Run: headless pygame with SDL's dummy video driver; simulated clock (each Clock.tick advances the game by its frame time, no real sleeping); random seed 0; keys injected as events and as key.get_pressed() state; mouse plan: one left click at the window centre at the start of phase 2, then a move to the lower-right quarter at the start of phase 3.
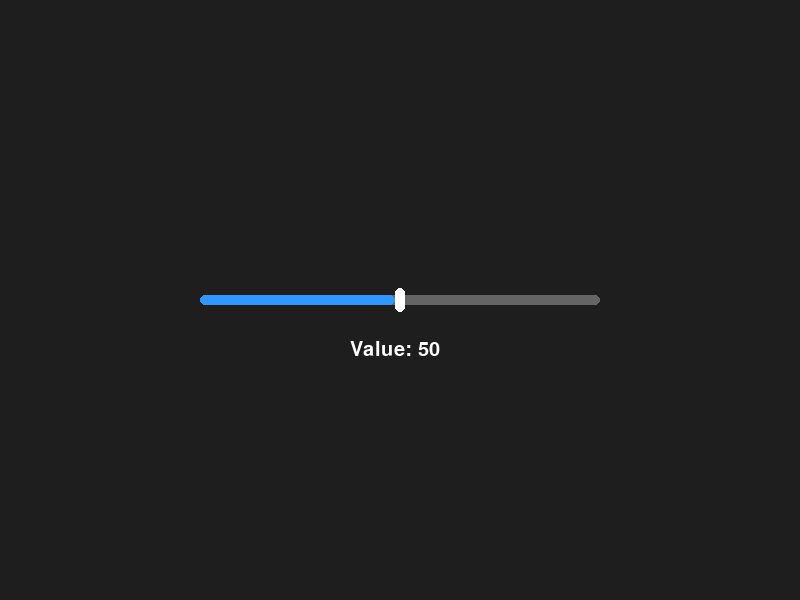
Frame 1 of 4 · flips 1–60 · no input
Frame 2 of 4 · flips 61–180 · clicked the window centre · tapped SPACE, RETURN · held RIGHT (→), D · screen unchanged from frame 1, image omitted
Frame 3 of 4 · flips 181–300 · moved the mouse to the lower-right quarter · held DOWN (↓), S · screen unchanged from frame 2, image omitted
Frame 4 of 4 · flips 301–420 · held LEFT (←), A, UP (↑), W · screen unchanged from frame 3, image omitted

The pygame program that drew these frames:


import pygame

pygame.init()

screen = pygame.display.set_mode((800, 600))
pygame.display.set_caption("Slider Test")
clock = pygame.time.Clock()


class Slider:
    def __init__(self, min_val, max_val, width, height, center,
                 filled_color, unfilled_color, knob_color, touch_color, font_color):

        pos = (0, 0)
        self.val_range = (min_val, max_val)
        self.min_val = min_val
        self.max_val = max_val
        self.slider_val = min_val
        self.slider = pygame.Rect(*pos, width, height)
        self.slider.center = center
        self.filled_color = filled_color
        self.unfilled_color = unfilled_color
        self.is_active = False
        self.font = pygame.font.Font(None, 30)
        self.font_color = font_color

        self.knob_color = {
            True: touch_color,
            False: knob_color
        }

        self.knob_height = height + 14
        self.knob = pygame.Rect(pos[0], pos[1] - 7, 10, self.knob_height)
        self.knob.center = center

        self.filled_slider = pygame.Rect(
            self.slider.x,
            self.slider.y,
            self.knob.centerx - self.slider.x,
            height
        )


    def update_slider(self, mouse_pos, mouse_state):
        if self.knob.collidepoint(mouse_pos) and mouse_state[0] and not self.is_active:
            self.is_active = True

        if not self.knob.collidepoint(mouse_pos) and mouse_state[0] and self.is_active:
            self.knob.centerx = mouse_pos[0]
        elif not (self.knob.collidepoint(mouse_pos) and mouse_state[0]) and self.is_active:
            self.is_active = False

        self.knob.centerx = mouse_pos[0] if self.is_active else self.knob.centerx

        if self.knob.x < self.slider.x:
            self.knob.centerx = self.slider.x
        elif self.knob.x > self.slider.right:
            self.knob.x = self.slider.right

        self.filled_slider.width = max(self.knob.x - self.slider.x, 0)

        self.slider_val = max(
            min(
                int(
                    ((self.val_range[1] - self.val_range[0]) / self.slider.w)
                    * (self.knob.centerx - self.slider.x)),
                self.max_val
            ),
            self.min_val
        )

    def draw(self, screen):
        pygame.draw.rect(
            screen, self.unfilled_color, self.slider, border_radius=7
        )
        pygame.draw.rect(
            screen, self.knob_color[self.is_active],
            self.knob, border_radius=5
        )
        pygame.draw.rect(
            screen, self.filled_color,
            self.filled_slider, border_radius=7
        )


# Create the slider
slider = Slider(
    min_val=0,
    max_val=100,
    width=400,
    height=10,
    center=(400, 300),
    filled_color=(50, 150, 255),
    unfilled_color=(100, 100, 100),
    knob_color=(255, 255, 255),
    touch_color=(255, 100, 100),
    font_color=(255, 255, 255)
)


running = True

while running:
    for event in pygame.event.get():
        if event.type == pygame.QUIT:
            running = False

    mouse_pos = pygame.mouse.get_pos()
    mouse_state = pygame.mouse.get_pressed()

    slider.update_slider(mouse_pos, mouse_state)

    screen.fill((30, 30, 30))
    slider.draw(screen)

    # Display current value
    text = slider.font.render(
        f"Value: {slider.slider_val}",
        True,
        slider.font_color
    )

    screen.blit(text, (350, 340))

    pygame.display.flip()
    clock.tick(60)

pygame.quit()
